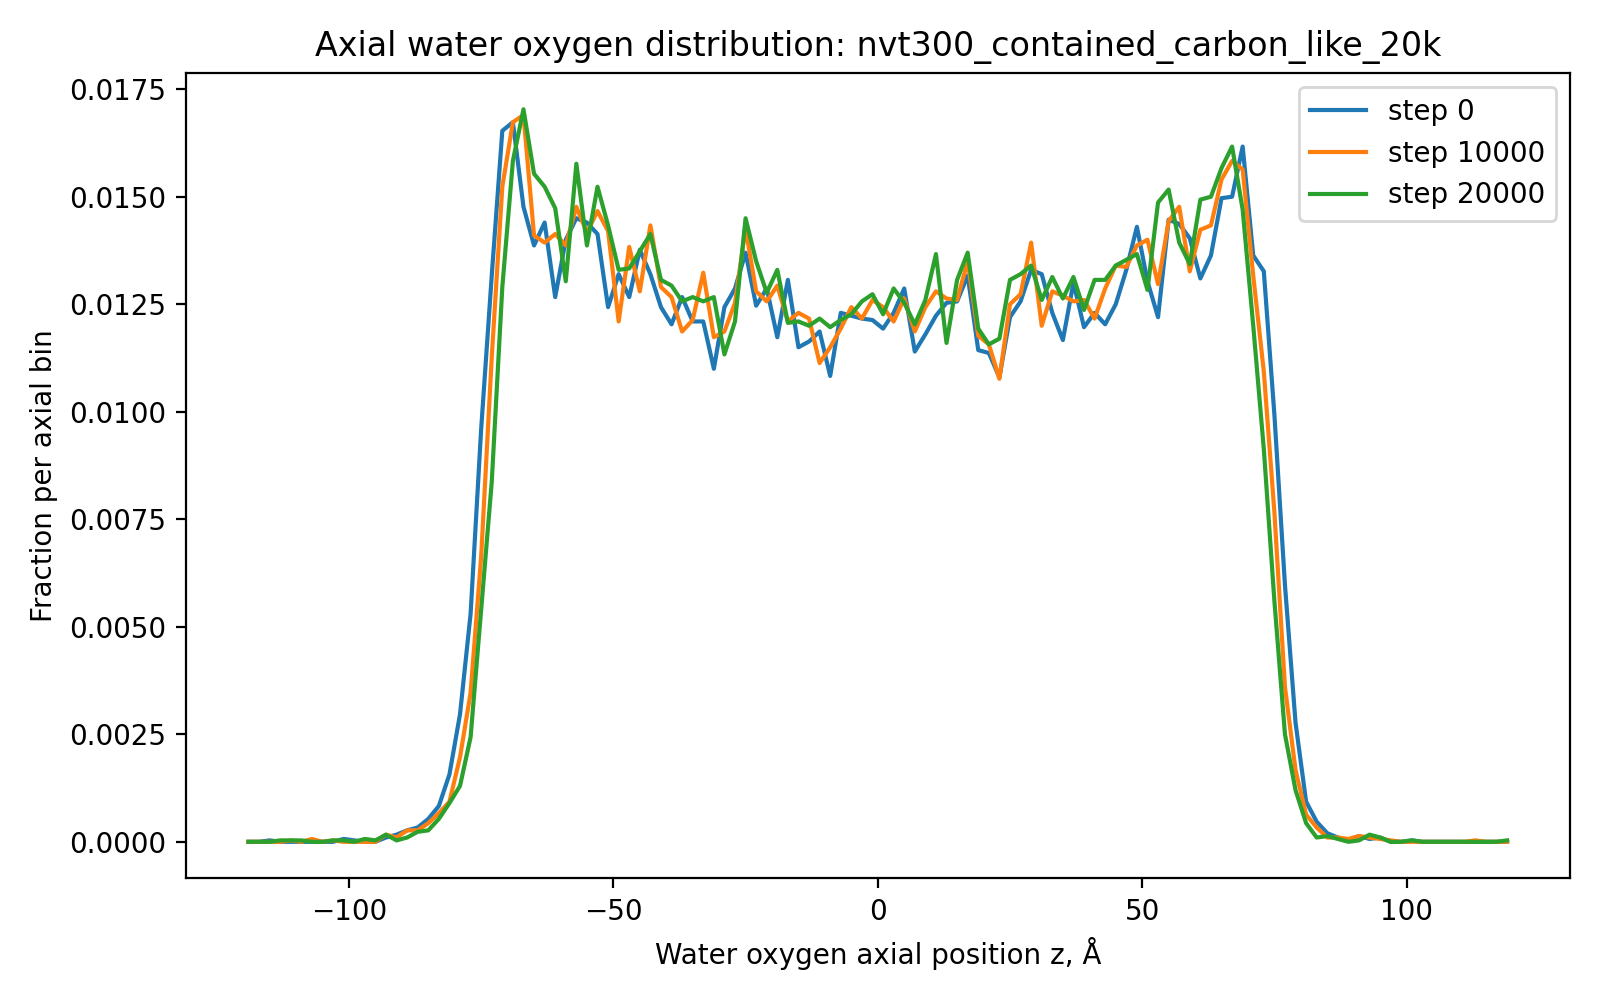

The file beside this chart, header and first rows:
run, timestep, z_A, fraction
nvt300_contained_carbon_like_20k, 0, -119.0, 0.0
nvt300_contained_carbon_like_20k, 0, -117.0, 0.0
nvt300_contained_carbon_like_20k, 0, -115.0, 3.3333333333333335e-05
nvt300_contained_carbon_like_20k, 0, -113.0, 0.0
nvt300_contained_carbon_like_20k, 0, -111.0, 0.0
nvt300_contained_carbon_like_20k, 0, -109.0, 0.0
nvt300_contained_carbon_like_20k, 0, -107.0, 0.0
nvt300_contained_carbon_like_20k, 0, -105.0, 0.0
nvt300_contained_carbon_like_20k, 0, -103.0, 0.0
nvt300_contained_carbon_like_20k, 0, -101.0, 6.666666666666667e-05
nvt300_contained_carbon_like_20k, 0, -99.0, 3.3333333333333335e-05
nvt300_contained_carbon_like_20k, 0, -97.0, 0.0
nvt300_contained_carbon_like_20k, 0, -95.0, 0.0
nvt300_contained_carbon_like_20k, 0, -93.0, 0.0001
nvt300_contained_carbon_like_20k, 0, -91.0, 0.0001667
nvt300_contained_carbon_like_20k, 0, -89.0, 0.0002667
nvt300_contained_carbon_like_20k, 0, -87.0, 0.0003333
nvt300_contained_carbon_like_20k, 0, -85.0, 0.0005333
nvt300_contained_carbon_like_20k, 0, -83.0, 0.0008333
nvt300_contained_carbon_like_20k, 0, -81.0, 0.001567
nvt300_contained_carbon_like_20k, 0, -79.0, 0.002967
nvt300_contained_carbon_like_20k, 0, -77.0, 0.0053
nvt300_contained_carbon_like_20k, 0, -75.0, 0.0096
nvt300_contained_carbon_like_20k, 0, -73.0, 0.01317
nvt300_contained_carbon_like_20k, 0, -71.0, 0.01653
nvt300_contained_carbon_like_20k, 0, -69.0, 0.01673
nvt300_contained_carbon_like_20k, 0, -67.0, 0.01477
nvt300_contained_carbon_like_20k, 0, -65.0, 0.01387
nvt300_contained_carbon_like_20k, 0, -63.0, 0.0144
nvt300_contained_carbon_like_20k, 0, -61.0, 0.01267
nvt300_contained_carbon_like_20k, 0, -59.0, 0.014
nvt300_contained_carbon_like_20k, 0, -57.0, 0.0145
nvt300_contained_carbon_like_20k, 0, -55.0, 0.0144
nvt300_contained_carbon_like_20k, 0, -53.0, 0.01413
nvt300_contained_carbon_like_20k, 0, -51.0, 0.01243
nvt300_contained_carbon_like_20k, 0, -49.0, 0.0132
nvt300_contained_carbon_like_20k, 0, -47.0, 0.01267
nvt300_contained_carbon_like_20k, 0, -45.0, 0.01377
nvt300_contained_carbon_like_20k, 0, -43.0, 0.0132
nvt300_contained_carbon_like_20k, 0, -41.0, 0.01243
nvt300_contained_carbon_like_20k, 0, -39.0, 0.01203
nvt300_contained_carbon_like_20k, 0, -37.0, 0.01267
nvt300_contained_carbon_like_20k, 0, -35.0, 0.0121
nvt300_contained_carbon_like_20k, 0, -33.0, 0.0121
nvt300_contained_carbon_like_20k, 0, -31.0, 0.011
nvt300_contained_carbon_like_20k, 0, -29.0, 0.01243
nvt300_contained_carbon_like_20k, 0, -27.0, 0.01287
nvt300_contained_carbon_like_20k, 0, -25.0, 0.0137
nvt300_contained_carbon_like_20k, 0, -23.0, 0.01247
nvt300_contained_carbon_like_20k, 0, -21.0, 0.01287
nvt300_contained_carbon_like_20k, 0, -19.0, 0.01173
nvt300_contained_carbon_like_20k, 0, -17.0, 0.01307
nvt300_contained_carbon_like_20k, 0, -15.0, 0.0115
nvt300_contained_carbon_like_20k, 0, -13.0, 0.01163
nvt300_contained_carbon_like_20k, 0, -11.0, 0.01187
nvt300_contained_carbon_like_20k, 0, -9.0, 0.01083
nvt300_contained_carbon_like_20k, 0, -7.0, 0.0123
nvt300_contained_carbon_like_20k, 0, -5.0, 0.01223
nvt300_contained_carbon_like_20k, 0, -3.0, 0.01217
nvt300_contained_carbon_like_20k, 0, -1.0, 0.01213
... 2,460 more rows
